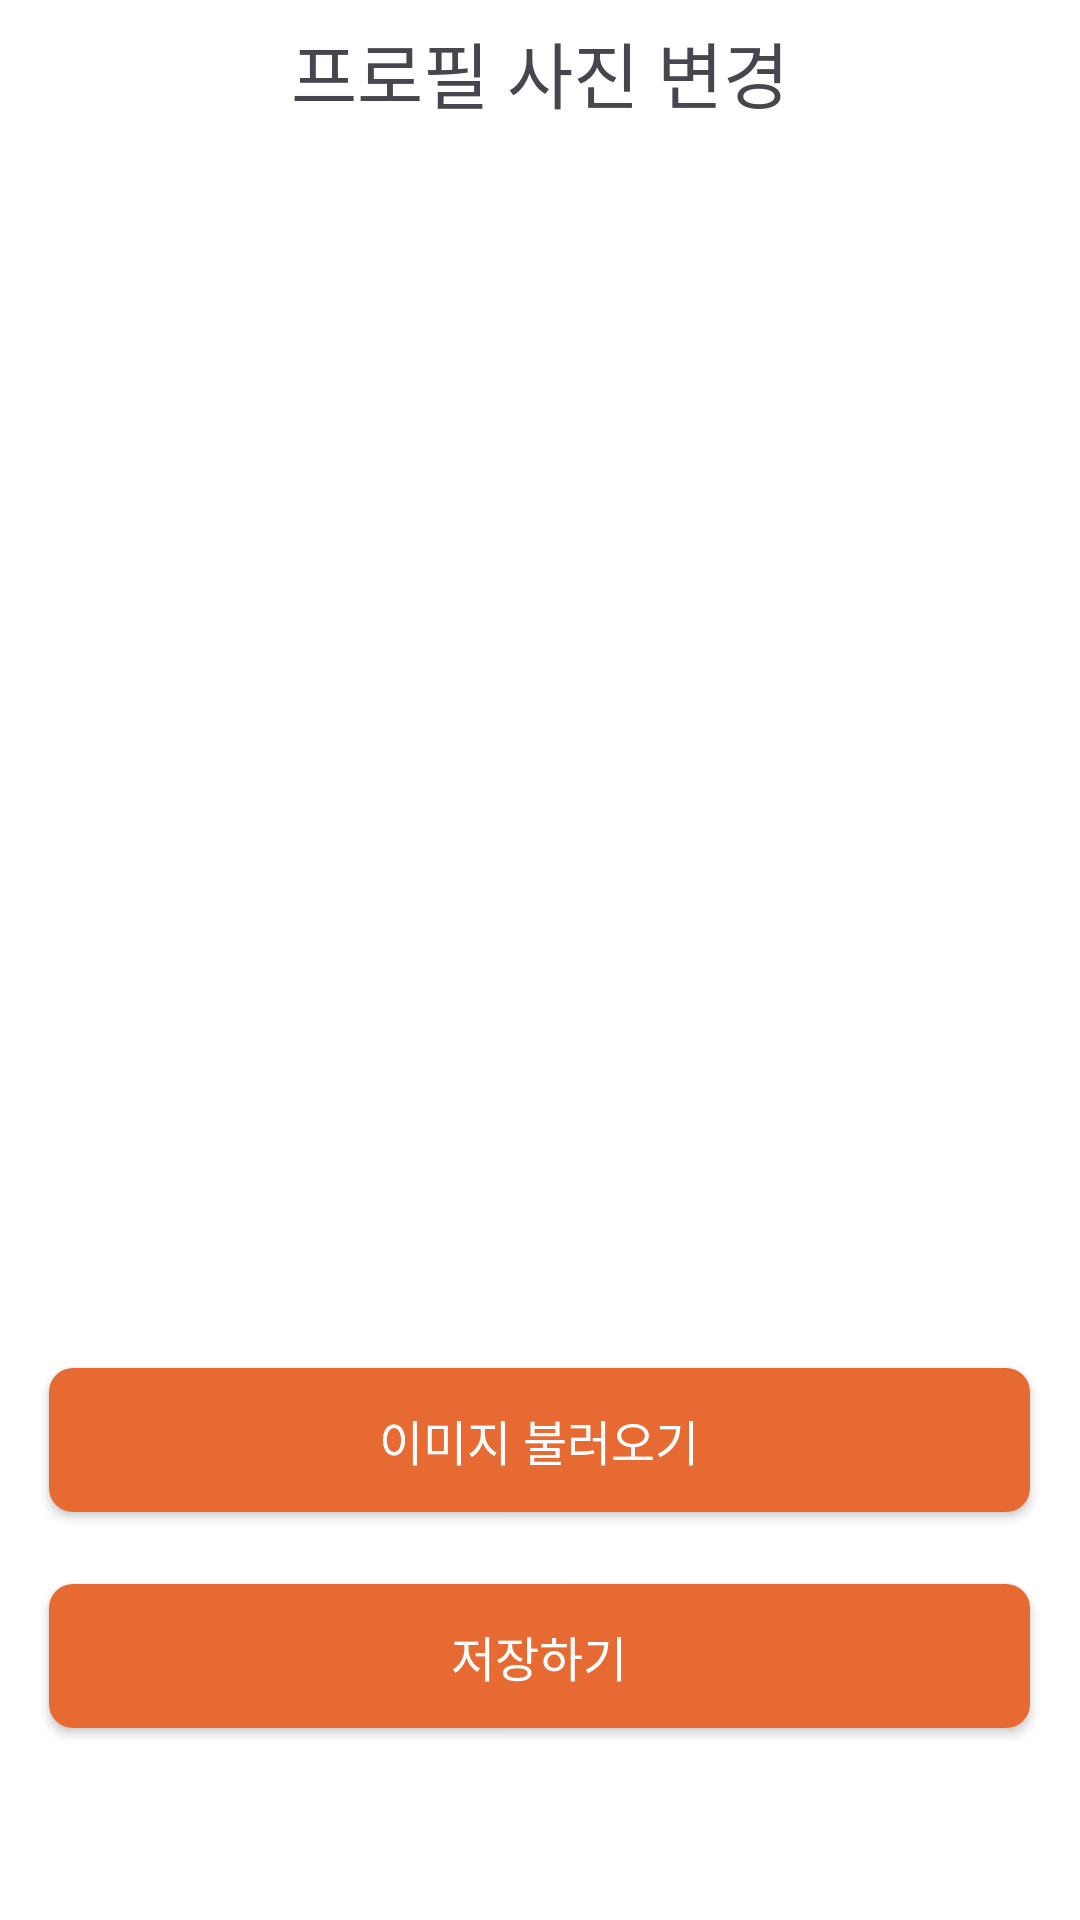

Layout XML and referenced resources for this Android screen:
<!-- AndroidManifest.xml: application theme Theme.SweetDiet -->
<!-- res/layout/activity_user_profile.xml -->
<?xml version="1.0" encoding="utf-8"?>
<LinearLayout xmlns:android="http://schemas.android.com/apk/res/android"
    xmlns:app="http://schemas.android.com/apk/res-auto"
    xmlns:tools="http://schemas.android.com/tools"
    android:id="@+id/main"
    android:layout_width="match_parent"
    android:layout_height="match_parent"
    android:orientation="vertical"
    android:gravity="center_horizontal"
    tools:context=".UserProfileActivity">

    <TextView
        android:id="@+id/txtMain"
        android:layout_width="match_parent"
        android:layout_height="48dp"
        android:text="프로필 사진 변경"
        android:textSize="24sp"
        android:gravity="center"
        android:layout_marginBottom="16dp" />

    <ImageView
        android:layout_width="match_parent"
        android:layout_height="200dp"
        android:id="@+id/addImageView"
        android:visibility="gone" />

    <LinearLayout
        android:layout_width="match_parent"
        android:layout_height="fill_parent"
        android:orientation="vertical"
        android:gravity="bottom">

        <androidx.appcompat.widget.AppCompatButton
            android:id="@+id/uploadButton"
            android:layout_width="wrap_content"
            android:layout_height="wrap_content"
            android:background="@drawable/button_shape"
            android:text="이미지 불러오기"
            android:textColor="@color/white"
            android:layout_gravity="center"
            android:textSize="16dp" />

        <androidx.appcompat.widget.AppCompatButton
            android:id="@+id/saveButton"
            android:layout_width="wrap_content"
            android:layout_height="wrap_content"
            android:background="@drawable/button_shape"
            android:text="저장하기"
            android:textSize="16dp"
            android:textColor="@color/white"
            android:layout_gravity="bottom|center"
            android:layout_marginTop="24dp"
            android:layout_marginBottom="64dp" />

    </LinearLayout>
</LinearLayout>
<!-- resources referenced by this layout -->
<resources>
  <color name="white">#FFFFFFFF</color>
  <!-- drawable button_shape (drawable) -->
  <?xml version="1.0" encoding="utf-8"?>
  <shape
      xmlns:android="http://schemas.android.com/apk/res/android"
      android:shape="rectangle">
      <corners
          android:radius="8dp"
          />
      <size
          android:width="327dp"
          android:height="48dp"
          />
      <solid
          android:color="@color/orange"
          />
  </shape>
  <style name="Theme.SweetDiet" parent="Base.Theme.SweetDiet" />
  <color name="orange">#FFE86A33</color>
  <style name="Base.Theme.SweetDiet" parent="Theme.Material3.DayNight.NoActionBar">
          
          
          <item name="android:statusBarColor">@color/white</item> 
          <item name="android:background">@color/white</item> 
          <item name="android:windowLightStatusBar">true</item> 
          <item name="android:textAllCaps">false</item> 
      </style>
</resources>
